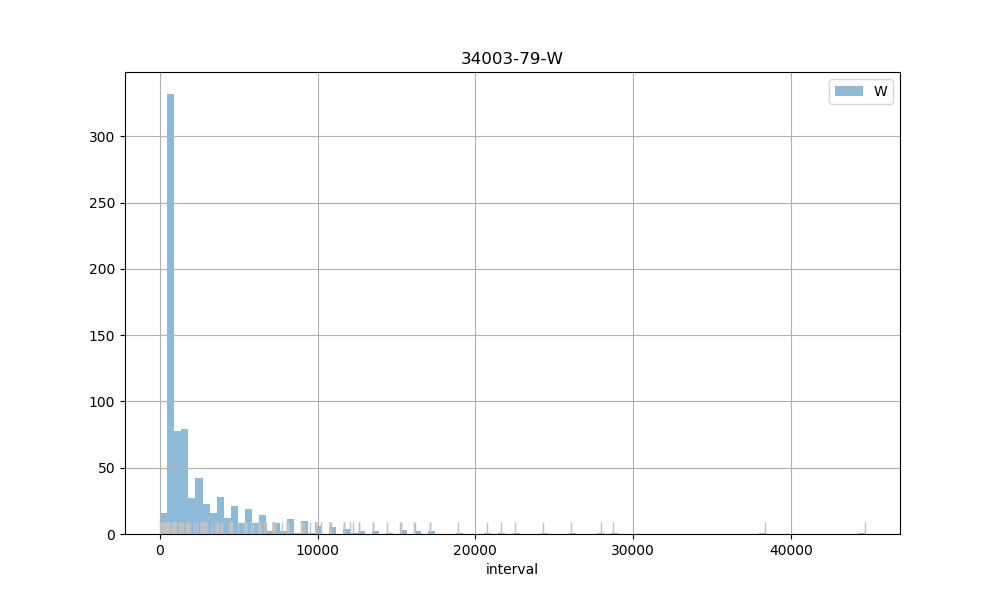

Source data for this figure (header and first rows):
count, 796.00
mean, 2815
std, 4011
min, 31.00
25%, 896.8
50%, 946
75%, 3081
max, 44676
